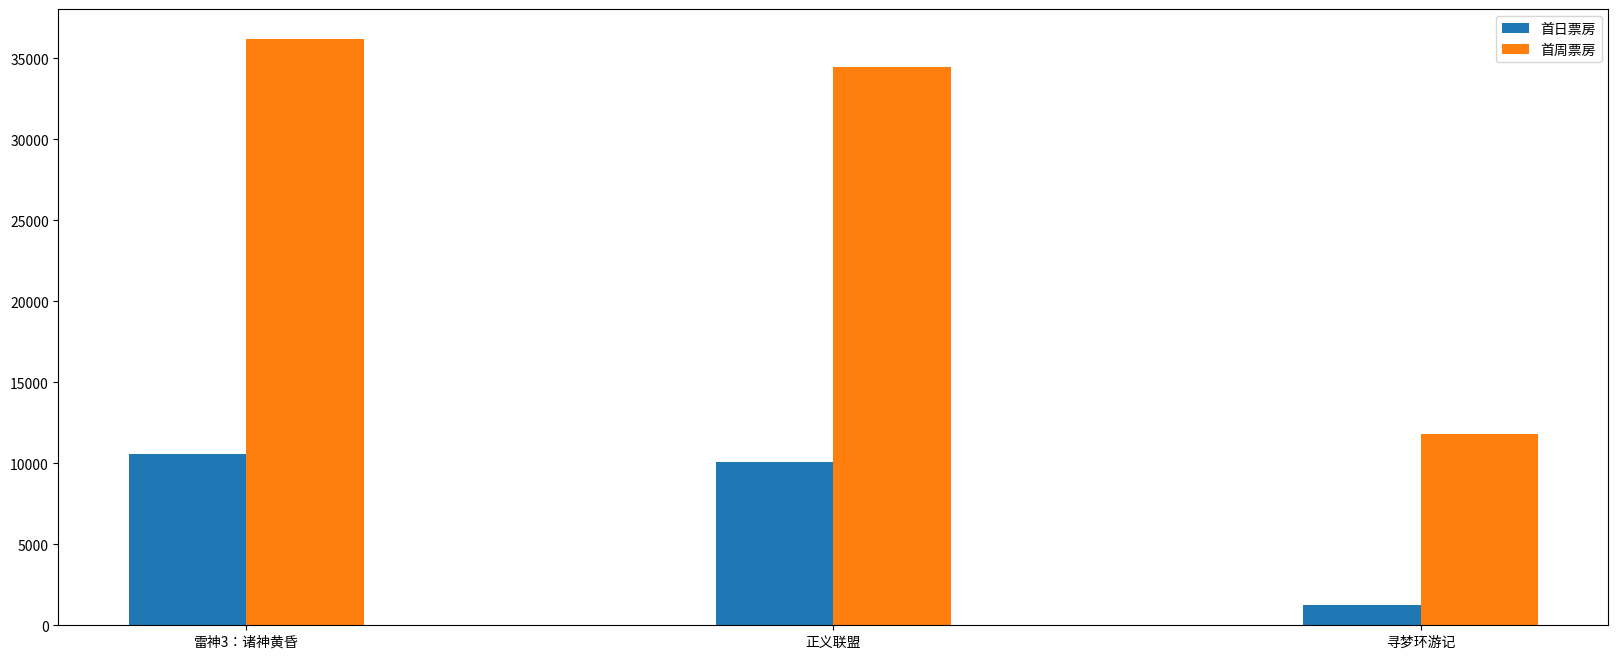

This chart was generated by the following Python code:
import matplotlib.pyplot as plt

def bar_movie1():
    """
    显示电影排行
    :return:
    """
    # 1、准备数据
    movie_names =["雷神3：诸神黄昏","正义联盟","东方快车谋杀案","寻梦环游记","全球风暴","降魔传","追捕","七一","大话西游","美人鱼"]
    tickets = [73853,57767,22354,15969,14839,8725,8316,7916,6764,52222]
    # 创建画布
    plt.figure(figsize=(20,8),dpi=80)
    # 绘制柱状图
    x_ticks = range(len(movie_names))
    plt.bar(x_ticks,tickets,color=["b","r","g","y","c","m","y","k","c","b"])
    # 修改X刻度
    plt.xticks(x_ticks,movie_names)
    # 添加标题和网格
    plt.title("电影票房收入对比")
    plt.grid(linestyle="--",alpha=0.5)
    # 显示图像
    plt.show()

    return  None

def bar_movie2():
    # 1、准备数据
    movie_names = ["雷神3：诸神黄昏", "正义联盟", "寻梦环游记"]
    first_day = [10587.6, 10062.5, 1275.7]
    first_weekend = [36224.9, 34479.6, 11830]
    # 创建画布
    plt.figure(figsize=(20, 8), dpi=80)
    # 绘制柱状图
    x = range(3)
    plt.bar(x, first_day, width=0.2, label="首日票房")
    plt.bar([i + 0.2 for i in x], first_weekend, width=0.2, label="首周票房")
    # 修改刻度
    plt.xticks([i + 0.1 for i in x], movie_names)
    plt.legend(loc="best")

    # 显示图像
    plt.show()
    return None

if __name__ == "__main__":
    # bar_movie1()
    bar_movie2()